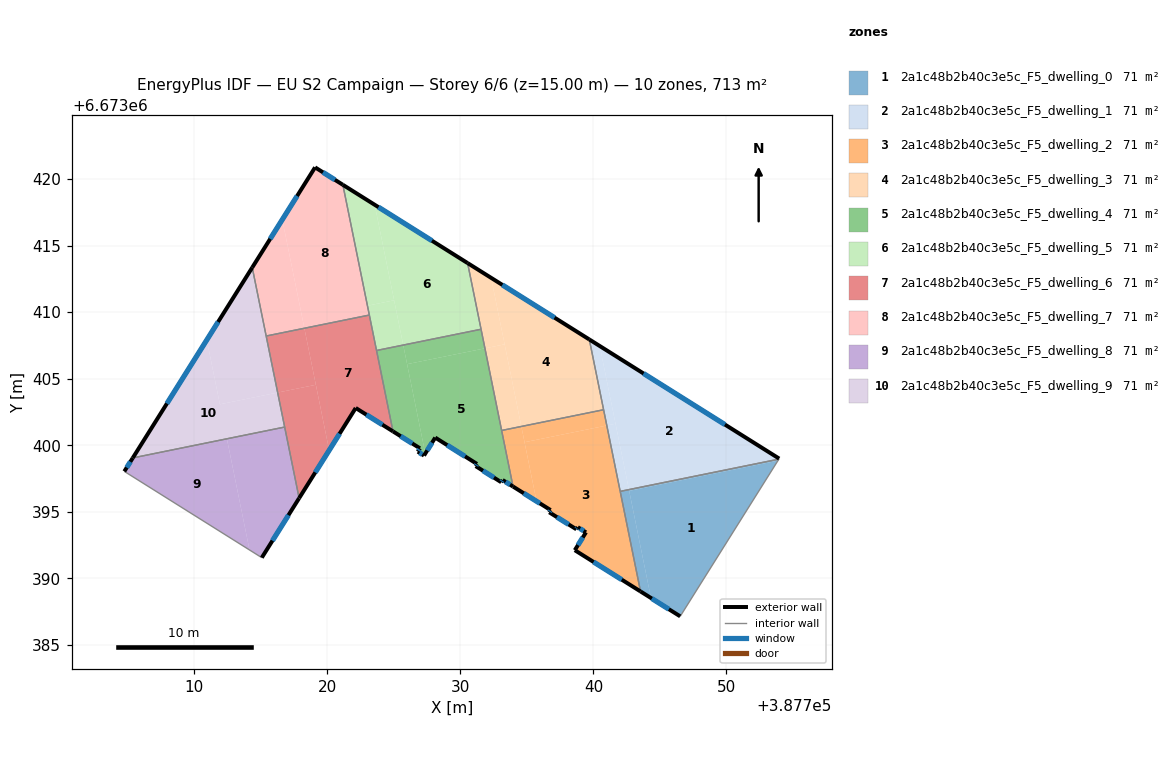
=== STOREY PLAN SPEC (per zone: floor XY polygon, exterior-wall plan segments, windows/doors) ===
zone 1: 2a1c48b2b40c3e5c_F5_dwelling_0  (71.3 m²)
  floor: (387753.87, 6673398.84) (387746.53, 6673387.14) (387744.33, 6673388.52) (387742.69, 6673396.57)
  floor: (387742.67, 6673396.66) (387744.33, 6673388.52) (387743.54, 6673389.01) (387742.01, 6673396.53)
  floor: (387753.94, 6673398.95) (387753.87, 6673398.84) (387742.69, 6673396.57) (387742.67, 6673396.66)
  exterior wall: (387743.54, 6673389.01) – (387746.53, 6673387.14)  [3.5 m]
    window: (387744.40, 6673388.47) – (387745.67, 6673387.67)  [1.9 m²]
  interior walls: 3
zone 2: 2a1c48b2b40c3e5c_F5_dwelling_1  (71.3 m²)
  floor: (387753.97, 6673398.99) (387753.94, 6673398.95) (387742.67, 6673396.66) (387740.48, 6673407.46)
  floor: (387741.66, 6673401.62) (387742.67, 6673396.66) (387742.01, 6673396.53) (387741.01, 6673401.48)
  floor: (387740.48, 6673407.46) (387741.66, 6673401.62) (387741.01, 6673401.48) (387739.69, 6673407.95)
  exterior wall: (387753.97, 6673398.99) – (387739.69, 6673407.95)  [16.8 m]
    window: (387749.89, 6673401.55) – (387743.77, 6673405.39)  [9.3 m²]
  interior walls: 4
zone 3: 2a1c48b2b40c3e5c_F5_dwelling_2  (71.3 m²)
  floor: (387741.01, 6673401.48) (387743.54, 6673389.01) (387738.60, 6673392.11) (387739.44, 6673393.45) (387738.83, 6673393.84) (387738.72, 6673393.68) (387736.68, 6673394.96) (387736.78, 6673395.12) (387735.73, 6673395.79) (387734.83, 6673400.22)
  floor: (387734.58, 6673401.41) (387735.73, 6673395.79) (387733.96, 6673396.89) (387733.10, 6673401.11)
  floor: (387740.77, 6673402.67) (387741.01, 6673401.48) (387734.83, 6673400.22) (387734.58, 6673401.41)
  exterior wall: (387738.60, 6673392.11) – (387743.54, 6673389.01)  [5.8 m]
    window: (387740.01, 6673391.22) – (387742.13, 6673389.89)  [3.2 m²]
  exterior wall: (387739.44, 6673393.45) – (387738.60, 6673392.11)  [1.6 m]
    window: (387739.20, 6673393.07) – (387738.84, 6673392.49)  [0.9 m²]
  exterior wall: (387738.83, 6673393.84) – (387739.44, 6673393.45)  [0.7 m]
    window: (387739.00, 6673393.73) – (387739.27, 6673393.56)  [0.4 m²]
  exterior wall: (387738.79, 6673393.78) – (387738.83, 6673393.84)  [0.1 m]
  exterior wall: (387738.72, 6673393.68) – (387738.79, 6673393.78)  [0.1 m]
    window: (387738.74, 6673393.71) – (387738.77, 6673393.75)  [0.1 m²]
  exterior wall: (387736.68, 6673394.96) – (387738.72, 6673393.68)  [2.4 m]
    window: (387737.26, 6673394.59) – (387738.14, 6673394.04)  [1.3 m²]
  exterior wall: (387736.78, 6673395.12) – (387736.68, 6673394.96)  [0.2 m]
    window: (387736.75, 6673395.08) – (387736.71, 6673395.01)  [0.1 m²]
  exterior wall: (387733.96, 6673396.89) – (387736.78, 6673395.12)  [3.3 m]
    window: (387734.77, 6673396.39) – (387735.98, 6673395.63)  [1.8 m²]
  interior walls: 4
zone 4: 2a1c48b2b40c3e5c_F5_dwelling_3  (71.3 m²)
  floor: (387739.69, 6673407.95) (387740.77, 6673402.67) (387734.58, 6673401.41) (387732.31, 6673412.58)
  floor: (387733.33, 6673407.58) (387734.58, 6673401.41) (387733.10, 6673401.11) (387731.85, 6673407.28)
  floor: (387732.31, 6673412.58) (387733.33, 6673407.58) (387731.85, 6673407.28) (387730.55, 6673413.69)
  exterior wall: (387739.69, 6673407.95) – (387730.54, 6673413.69)  [10.8 m]
    window: (387737.08, 6673409.59) – (387733.16, 6673412.05)  [6.0 m²]
  interior walls: 4
zone 5: 2a1c48b2b40c3e5c_F5_dwelling_4  (71.3 m²)
  floor: (387731.85, 6673407.28) (387733.96, 6673396.89) (387733.18, 6673397.38) (387733.07, 6673397.22) (387731.15, 6673398.43) (387731.25, 6673398.59) (387728.11, 6673400.57) (387727.36, 6673399.37) (387726.00, 6673406.09)
  floor: (387731.56, 6673408.72) (387731.85, 6673407.28) (387726.00, 6673406.09) (387725.71, 6673407.53)
  floor: (387725.71, 6673407.53) (387727.36, 6673399.37) (387727.27, 6673399.22) (387726.80, 6673399.51) (387726.96, 6673399.77) (387724.94, 6673401.04) (387723.70, 6673407.12)
  exterior wall: (387724.94, 6673401.04) – (387726.96, 6673399.77)  [2.4 m]
    window: (387725.51, 6673400.68) – (387726.38, 6673400.13)  [1.3 m²]
  exterior wall: (387733.18, 6673397.38) – (387733.96, 6673396.89)  [0.9 m]
    window: (387733.40, 6673397.24) – (387733.74, 6673397.03)  [0.5 m²]
  exterior wall: (387733.07, 6673397.22) – (387733.18, 6673397.38)  [0.2 m]
    window: (387733.10, 6673397.26) – (387733.15, 6673397.34)  [0.1 m²]
  exterior wall: (387731.15, 6673398.43) – (387733.07, 6673397.22)  [2.3 m]
    window: (387731.70, 6673398.08) – (387732.52, 6673397.56)  [1.3 m²]
  exterior wall: (387731.25, 6673398.59) – (387731.15, 6673398.43)  [0.2 m]
    window: (387731.22, 6673398.55) – (387731.18, 6673398.47)  [0.1 m²]
  exterior wall: (387728.11, 6673400.57) – (387731.25, 6673398.59)  [3.7 m]
    window: (387729.01, 6673400.01) – (387730.35, 6673399.16)  [2.0 m²]
  exterior wall: (387727.27, 6673399.22) – (387728.11, 6673400.57)  [1.6 m]
    window: (387727.51, 6673399.61) – (387727.87, 6673400.19)  [0.9 m²]
  exterior wall: (387726.80, 6673399.51) – (387727.27, 6673399.22)  [0.6 m]
    window: (387726.94, 6673399.43) – (387727.14, 6673399.30)  [0.3 m²]
  exterior wall: (387726.96, 6673399.77) – (387726.80, 6673399.51)  [0.3 m]
    window: (387726.92, 6673399.69) – (387726.85, 6673399.59)  [0.2 m²]
  interior walls: 4
zone 6: 2a1c48b2b40c3e5c_F5_dwelling_5  (71.3 m²)
  floor: (387730.55, 6673413.69) (387731.56, 6673408.72) (387725.71, 6673407.53) (387723.56, 6673418.07)
  floor: (387723.56, 6673418.07) (387725.02, 6673410.89) (387723.02, 6673410.48) (387721.17, 6673419.57)
  floor: (387725.02, 6673410.89) (387725.71, 6673407.53) (387723.70, 6673407.12) (387723.02, 6673410.48)
  exterior wall: (387730.54, 6673413.69) – (387721.17, 6673419.57)  [11.1 m]
    window: (387727.87, 6673415.37) – (387723.85, 6673417.89)  [6.1 m²]
  interior walls: 4
zone 7: 2a1c48b2b40c3e5c_F5_dwelling_6  (71.3 m²)
  floor: (387723.16, 6673409.78) (387724.94, 6673401.04) (387722.14, 6673402.80) (387720.14, 6673399.62) (387718.28, 6673408.79)
  floor: (387719.14, 6673404.54) (387720.14, 6673399.62) (387717.88, 6673396.02) (387716.27, 6673403.96)
  floor: (387718.28, 6673408.79) (387719.14, 6673404.54) (387716.27, 6673403.96) (387715.40, 6673408.21)
  exterior wall: (387722.14, 6673402.80) – (387724.94, 6673401.04)  [3.3 m]
    window: (387722.94, 6673402.29) – (387724.14, 6673401.54)  [1.8 m²]
  exterior wall: (387717.88, 6673396.02) – (387722.14, 6673402.80)  [8.0 m]
    window: (387719.10, 6673397.96) – (387720.92, 6673400.86)  [4.4 m²]
  interior walls: 5
zone 8: 2a1c48b2b40c3e5c_F5_dwelling_7  (71.3 m²)
  floor: (387716.62, 6673416.96) (387718.28, 6673408.79) (387715.40, 6673408.21) (387714.36, 6673413.36)
  floor: (387721.17, 6673419.57) (387723.16, 6673409.78) (387718.28, 6673408.79) (387716.62, 6673416.96) (387714.36, 6673413.36) (387719.08, 6673420.88)
  exterior wall: (387721.17, 6673419.57) – (387719.08, 6673420.88)  [2.5 m]
    window: (387720.57, 6673419.95) – (387719.68, 6673420.51)  [1.4 m²]
  exterior wall: (387719.08, 6673420.88) – (387714.36, 6673413.36)  [8.9 m]
    window: (387717.73, 6673418.73) – (387715.71, 6673415.51)  [4.9 m²]
  interior walls: 3
zone 9: 2a1c48b2b40c3e5c_F5_dwelling_8  (71.3 m²)
  floor: (387712.45, 6673400.48) (387714.15, 6673392.13) (387704.74, 6673398.03) (387705.38, 6673399.04)
  floor: (387716.79, 6673401.37) (387717.88, 6673396.02) (387715.08, 6673391.55) (387714.15, 6673392.13) (387712.45, 6673400.48)
  exterior wall: (387715.08, 6673391.55) – (387717.88, 6673396.02)  [5.3 m]
    window: (387715.88, 6673392.82) – (387717.08, 6673394.74)  [2.9 m²]
  exterior wall: (387705.38, 6673399.04) – (387704.74, 6673398.03)  [1.2 m]
    window: (387705.20, 6673398.75) – (387704.92, 6673398.32)  [0.7 m²]
  interior walls: 3
zone 10: 2a1c48b2b40c3e5c_F5_dwelling_9  (71.3 m²)
  floor: (387714.36, 6673413.36) (387716.27, 6673403.96) (387711.93, 6673403.08) (387710.94, 6673407.91)
  floor: (387716.27, 6673403.96) (387716.79, 6673401.37) (387705.38, 6673399.04) (387710.94, 6673407.91) (387711.93, 6673403.08)
  exterior wall: (387714.36, 6673413.36) – (387705.38, 6673399.04)  [16.9 m]
    window: (387711.79, 6673409.27) – (387707.94, 6673403.13)  [9.3 m²]
  interior walls: 3

=== DERIVED (storey summary) ===
Building: EU S2 Campaign
Storey: 6 of 6  (floor level z = 15.00 m)
Storey gross floor area: 712.8 m²
Zones on this storey: 10
  - 2a1c48b2b40c3e5c_F5_dwelling_0: floor 71.3 m²; exterior wall 3.5 m (10.6 m²); 1 window(s) 1.9 m²; WWR 18.4%
  - 2a1c48b2b40c3e5c_F5_dwelling_1: floor 71.3 m²; exterior wall 16.8 m (50.5 m²); 1 window(s) 9.3 m²; WWR 18.4%
  - 2a1c48b2b40c3e5c_F5_dwelling_2: floor 71.3 m²; exterior wall 14.3 m (42.8 m²); 7 window(s) 7.8 m²; WWR 18.3%
  - 2a1c48b2b40c3e5c_F5_dwelling_3: floor 71.3 m²; exterior wall 10.8 m (32.4 m²); 1 window(s) 6.0 m²; WWR 18.4%
  - 2a1c48b2b40c3e5c_F5_dwelling_4: floor 71.3 m²; exterior wall 12.1 m (36.4 m²); 9 window(s) 6.7 m²; WWR 18.4%
  - 2a1c48b2b40c3e5c_F5_dwelling_5: floor 71.3 m²; exterior wall 11.1 m (33.2 m²); 1 window(s) 6.1 m²; WWR 18.4%
  - 2a1c48b2b40c3e5c_F5_dwelling_6: floor 71.3 m²; exterior wall 11.3 m (33.9 m²); 2 window(s) 6.2 m²; WWR 18.4%
  - 2a1c48b2b40c3e5c_F5_dwelling_7: floor 71.3 m²; exterior wall 11.4 m (34.1 m²); 2 window(s) 6.3 m²; WWR 18.4%
  - 2a1c48b2b40c3e5c_F5_dwelling_8: floor 71.3 m²; exterior wall 6.5 m (19.4 m²); 2 window(s) 3.6 m²; WWR 18.4%
  - 2a1c48b2b40c3e5c_F5_dwelling_9: floor 71.3 m²; exterior wall 16.9 m (50.7 m²); 1 window(s) 9.3 m²; WWR 18.4%
Zone adjacency (shared interzone walls):
  - 2a1c48b2b40c3e5c_F5_dwelling_0 ↔ 2a1c48b2b40c3e5c_F5_dwelling_1
  - 2a1c48b2b40c3e5c_F5_dwelling_0 ↔ 2a1c48b2b40c3e5c_F5_dwelling_2
  - 2a1c48b2b40c3e5c_F5_dwelling_1 ↔ 2a1c48b2b40c3e5c_F5_dwelling_2
  - 2a1c48b2b40c3e5c_F5_dwelling_1 ↔ 2a1c48b2b40c3e5c_F5_dwelling_3
  - 2a1c48b2b40c3e5c_F5_dwelling_2 ↔ 2a1c48b2b40c3e5c_F5_dwelling_3
  - 2a1c48b2b40c3e5c_F5_dwelling_2 ↔ 2a1c48b2b40c3e5c_F5_dwelling_4
  - 2a1c48b2b40c3e5c_F5_dwelling_3 ↔ 2a1c48b2b40c3e5c_F5_dwelling_4
  - 2a1c48b2b40c3e5c_F5_dwelling_3 ↔ 2a1c48b2b40c3e5c_F5_dwelling_5
  - 2a1c48b2b40c3e5c_F5_dwelling_4 ↔ 2a1c48b2b40c3e5c_F5_dwelling_5
  - 2a1c48b2b40c3e5c_F5_dwelling_4 ↔ 2a1c48b2b40c3e5c_F5_dwelling_6
  - 2a1c48b2b40c3e5c_F5_dwelling_5 ↔ 2a1c48b2b40c3e5c_F5_dwelling_6
  - 2a1c48b2b40c3e5c_F5_dwelling_5 ↔ 2a1c48b2b40c3e5c_F5_dwelling_7
  - 2a1c48b2b40c3e5c_F5_dwelling_6 ↔ 2a1c48b2b40c3e5c_F5_dwelling_7
  - 2a1c48b2b40c3e5c_F5_dwelling_6 ↔ 2a1c48b2b40c3e5c_F5_dwelling_8
  - 2a1c48b2b40c3e5c_F5_dwelling_6 ↔ 2a1c48b2b40c3e5c_F5_dwelling_9
  - 2a1c48b2b40c3e5c_F5_dwelling_7 ↔ 2a1c48b2b40c3e5c_F5_dwelling_9
  - 2a1c48b2b40c3e5c_F5_dwelling_8 ↔ 2a1c48b2b40c3e5c_F5_dwelling_9